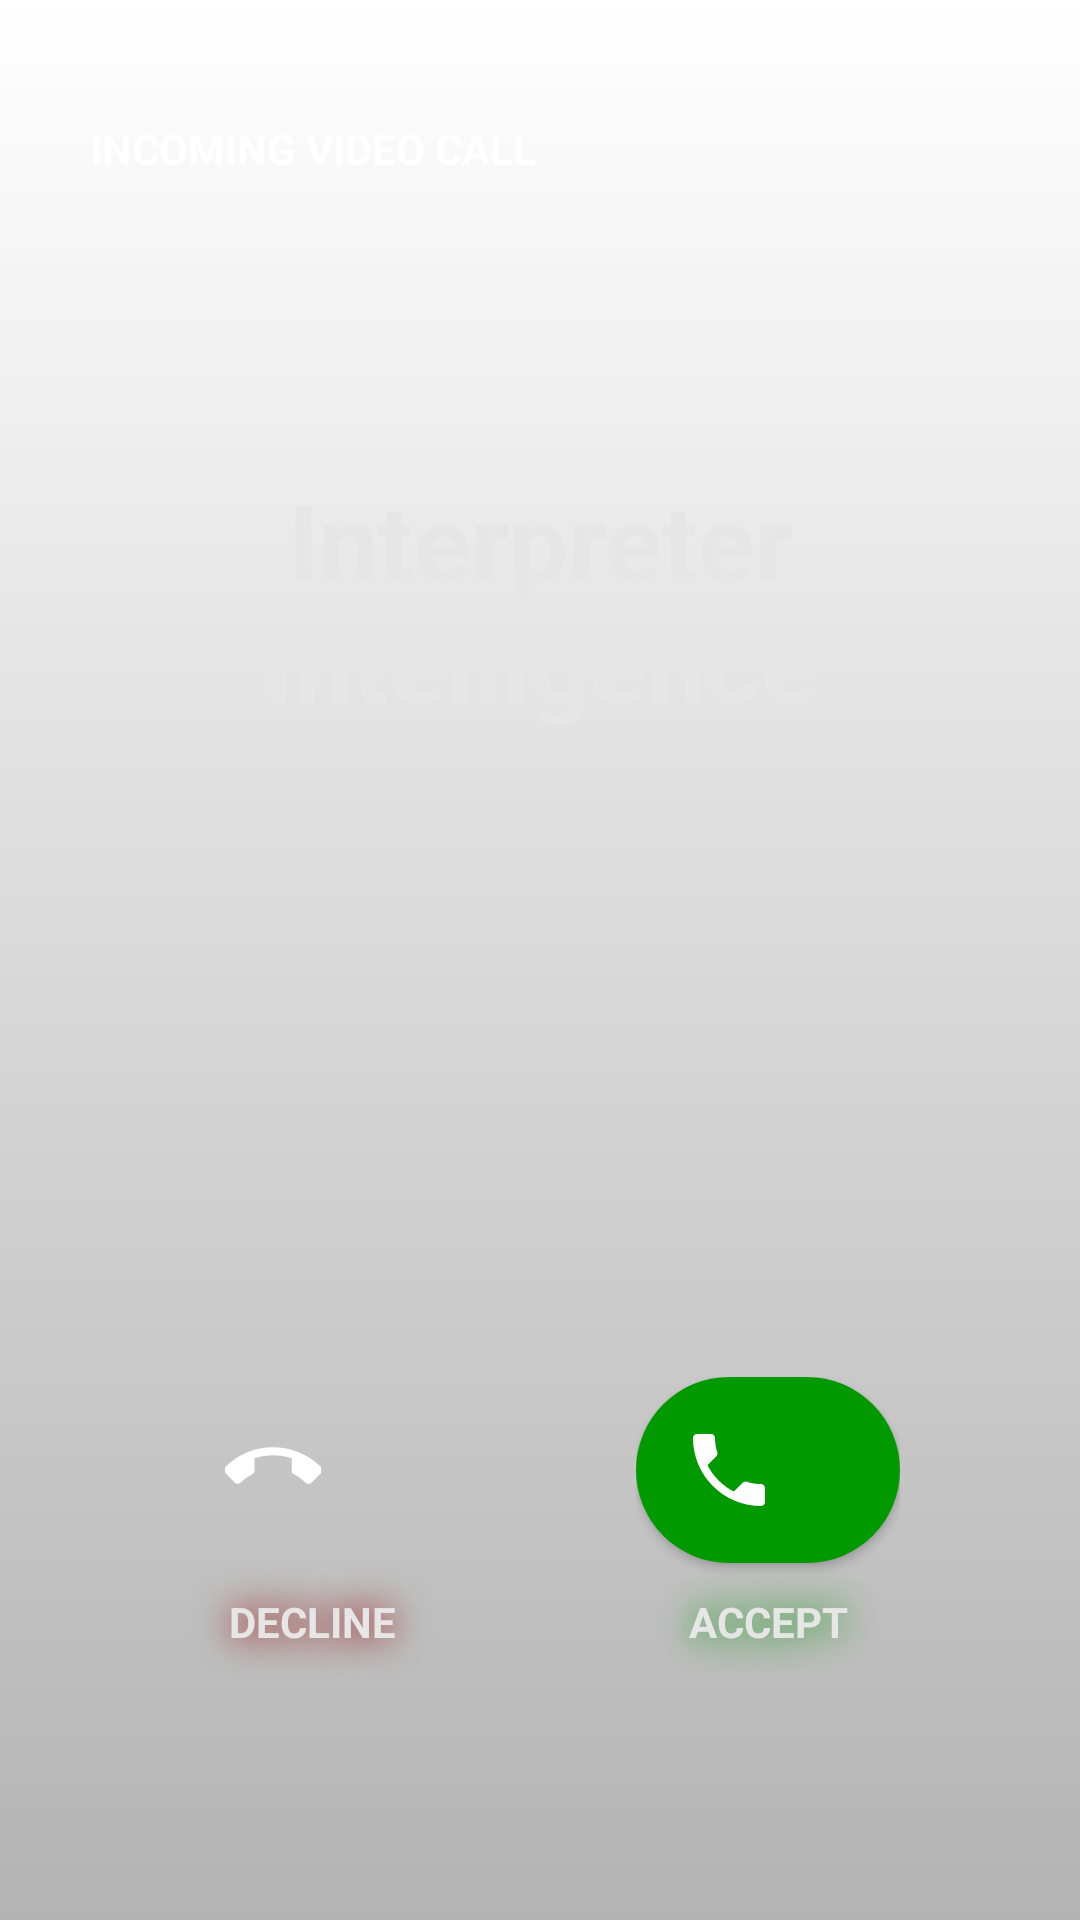

The Android layout XML behind this screen, and the referenced resources:
<!-- AndroidManifest.xml: fallback theme Theme.MaterialComponents.DayNight.NoActionBar -->
<!-- res/layout/activity_incoming_video_call_fullscreen.xml -->
<?xml version="1.0" encoding="utf-8"?>
<LinearLayout xmlns:android="http://schemas.android.com/apk/res/android"
    xmlns:tools="http://schemas.android.com/tools"
    android:layout_width="match_parent"
    android:layout_height="match_parent"
    android:background="@drawable/background_gradient"
    android:orientation="vertical"
    android:theme="@style/ThemeOverlay.Android.FullscreenContainer"
    tools:context=".RNTwilioVideo.IncomingVideoCallFullscreenActivity">

    

    
    <TextView
        android:id="@+id/incomingVideoCall"
        android:layout_width="match_parent"
        android:layout_height="wrap_content"
        android:layout_gravity="center"
        android:layout_marginVertical="40dp"
        android:layout_marginStart="20dp"
        android:gravity="start"
        android:text="@string/incoming_video_call"
        android:textColor="#DFFFFFFF"
        android:textSize="14sp"
        android:textStyle="bold" />

    <TextView
        android:id="@+id/fullscreen_content"
        android:layout_width="match_parent"
        android:layout_height="203dp"
        android:layout_gravity="center"
        android:padding="30dp"
        android:gravity="center"
        android:keepScreenOn="true"
        android:text="@string/dummy_content"
        android:textColor="@color/incoming_call_action_txt"
        android:textSize="35sp"
        android:textStyle="bold" />

    <FrameLayout
        android:layout_width="match_parent"
        android:layout_height="match_parent"
        android:fitsSystemWindows="true"
        android:textAlignment="center">

        <LinearLayout
            android:id="@+id/fullscreen_content_controls"
            android:layout_width="match_parent"
            android:layout_height="wrap_content"
            android:layout_gravity="bottom|center_horizontal"
            android:layout_marginBottom="60dp"
            android:orientation="horizontal"
            android:padding="20dp"
            tools:ignore="UselessParent">

            <LinearLayout
                android:layout_width="wrap_content"
                android:layout_height="wrap_content"
                android:layout_marginStart="40dp"
                android:gravity="center"
                android:orientation="vertical">

                <Button
                    android:id="@+id/decline_button"
                    android:layout_width="wrap_content"
                    android:layout_height="wrap_content"
                    android:layout_gravity="center"
                    android:background="@drawable/rounded_button_decline"
                    android:drawableStart="@drawable/ic_call_white_decline_48dp"
                    android:gravity="center"
                    android:padding="15dp"
                    android:textColor="#F8BBD0"
                    android:textSize="18sp"
                    android:textStyle="bold" />

                <TextView
                    android:id="@+id/decline_text"
                    android:layout_width="match_parent"
                    android:layout_height="wrap_content"
                    android:layout_gravity="center"
                    android:padding="10dp"
                    android:gravity="center"
                    android:keepScreenOn="true"
                    android:text="@string/decline"
                    android:textColor="@color/incoming_call_action_txt"
                    android:textSize="14sp"
                    android:textStyle="bold"
                    android:shadowColor="@color/decline"
                    android:shadowRadius="30"/>
            </LinearLayout>

            <Space
                android:layout_width="0dp"
                android:layout_height="wrap_content"
                android:layout_weight="1" />

            <LinearLayout
                android:layout_width="wrap_content"
                android:layout_height="wrap_content"
                android:layout_marginEnd="40dp"
                android:gravity="center"
                android:orientation="vertical">

                <Button
                    android:id="@+id/answer_button"
                    android:layout_width="wrap_content"
                    android:layout_height="wrap_content"
                    android:layout_gravity="center"
                    android:background="@drawable/rounded_button_answer"
                    android:drawableStart="@drawable/ic_call_white_48dp"
                    android:gravity="center"
                    android:padding="15dp"
                    android:textColor="#C8E6C9"
                    android:textSize="18sp"
                    android:textStyle="bold">
                </Button>

                <TextView
                    android:id="@+id/answer_text"
                    android:layout_width="match_parent"
                    android:layout_height="wrap_content"
                    android:layout_gravity="center"
                    android:padding="10dp"
                    android:gravity="center"
                    android:keepScreenOn="true"
                    android:text="@string/accept"
                    android:textColor="@color/incoming_call_action_txt"
                    android:textSize="14sp"
                    android:textStyle="bold"
                    android:shadowColor="@color/answer"
                    android:shadowRadius="30"/>
            </LinearLayout>

        </LinearLayout>
    </FrameLayout>

</LinearLayout>
<!-- resources referenced by this layout -->
<resources>
  <color name="answer">#009900</color>
  <color name="decline">#990000</color>
  <color name="incoming_call_action_txt">#E6E6E6</color>
  <!-- drawable background_gradient (drawable) -->
  <?xml version="1.0" encoding="utf-8"?>
  <selector xmlns:android="http://schemas.android.com/apk/res/android">
      <item>
          <shape>
              <gradient
                  android:angle="90"
                  android:startColor="#4C000000"
                  android:endColor="#00FFFFFF"
                  android:type="linear" />
          </shape>
      </item>
  </selector>
  <!-- drawable ic_call_white_48dp (drawable) -->
  <vector xmlns:android="http://schemas.android.com/apk/res/android"
      android:width="32dp"
      android:height="32dp"
      android:viewportWidth="24.0"
      android:viewportHeight="24.0">
      <path
          android:pathData="M6.62,10.79c1.44,2.83 3.76,5.14 6.59,6.59l2.2,-2.2c0.27,-0.27 0.67,-0.36 1.02,-0.24 1.12,0.37 2.33,0.57 3.57,0.57 0.55,0 1,0.45 1,1V20c0,0.55 -0.45,1 -1,1 -9.39,0 -17,-7.61 -17,-17 0,-0.55 0.45,-1 1,-1h3.5c0.55,0 1,0.45 1,1 0,1.25 0.2,2.45 0.57,3.57 0.11,0.35 0.03,0.74 -0.25,1.02l-2.2,2.2z"
          android:fillColor="#FFFFFF"/>
  </vector>
  <!-- drawable ic_call_white_decline_48dp (drawable) -->
  <vector xmlns:android="http://schemas.android.com/apk/res/android"
      android:width="32dp"
      android:height="32dp"
      android:viewportWidth="24.0"
      android:viewportHeight="24.0">
      <group android:translateX="29" android:translateY="12" android:rotation="135">
          <path
              android:pathData="M6.62,10.79c1.44,2.83 3.76,5.14 6.59,6.59l2.2,-2.2c0.27,-0.27 0.67,-0.36 1.02,-0.24 1.12,0.37 2.33,0.57 3.57,0.57 0.55,0 1,0.45 1,1V20c0,0.55 -0.45,1 -1,1 -9.39,0 -17,-7.61 -17,-17 0,-0.55 0.45,-1 1,-1h3.5c0.55,0 1,0.45 1,1 0,1.25 0.2,2.45 0.57,3.57 0.11,0.35 0.03,0.74 -0.25,1.02l-2.2,2.2z"
              android:fillColor="#FFFFFF"/>
      </group>
  </vector>
  <!-- drawable rounded_button_answer (drawable) -->
  <?xml version="1.0" encoding="utf-8"?>
  <shape xmlns:android="http://schemas.android.com/apk/res/android"
      android:shape="rectangle">
      <corners android:radius="50dp" />
      <solid android:color="@color/answer" />
  </shape>
  <!-- drawable rounded_button_decline (drawable) -->
  <?xml version="1.0" encoding="utf-8"?>
  <selector xmlns:android="http://schemas.android.com/apk/res/android">
      <item android:state_pressed="true" android:drawable="@drawable/rounded_button_decline_touched" />
      <item android:drawable="@drawable/rounded_button_decline_untouched" />
  </selector>
  <string name="accept">ACCEPT</string>
  <string name="decline">DECLINE</string>
  <string name="dummy_content">Interpreter Intelligence</string>
  <string name="incoming_video_call">INCOMING VIDEO CALL</string>
  <style name="ThemeOverlay.Android.FullscreenContainer" parent="">
      </style>
  <!-- drawable rounded_button_decline_touched (drawable) -->
  <?xml version="1.0" encoding="utf-8"?>
  <shape xmlns:android="http://schemas.android.com/apk/res/android"
      android:shape="oval">
      <solid android:color="@color/decline_touched" />
  </shape>
  <color name="decline_touched">#CC0000</color>
</resources>
